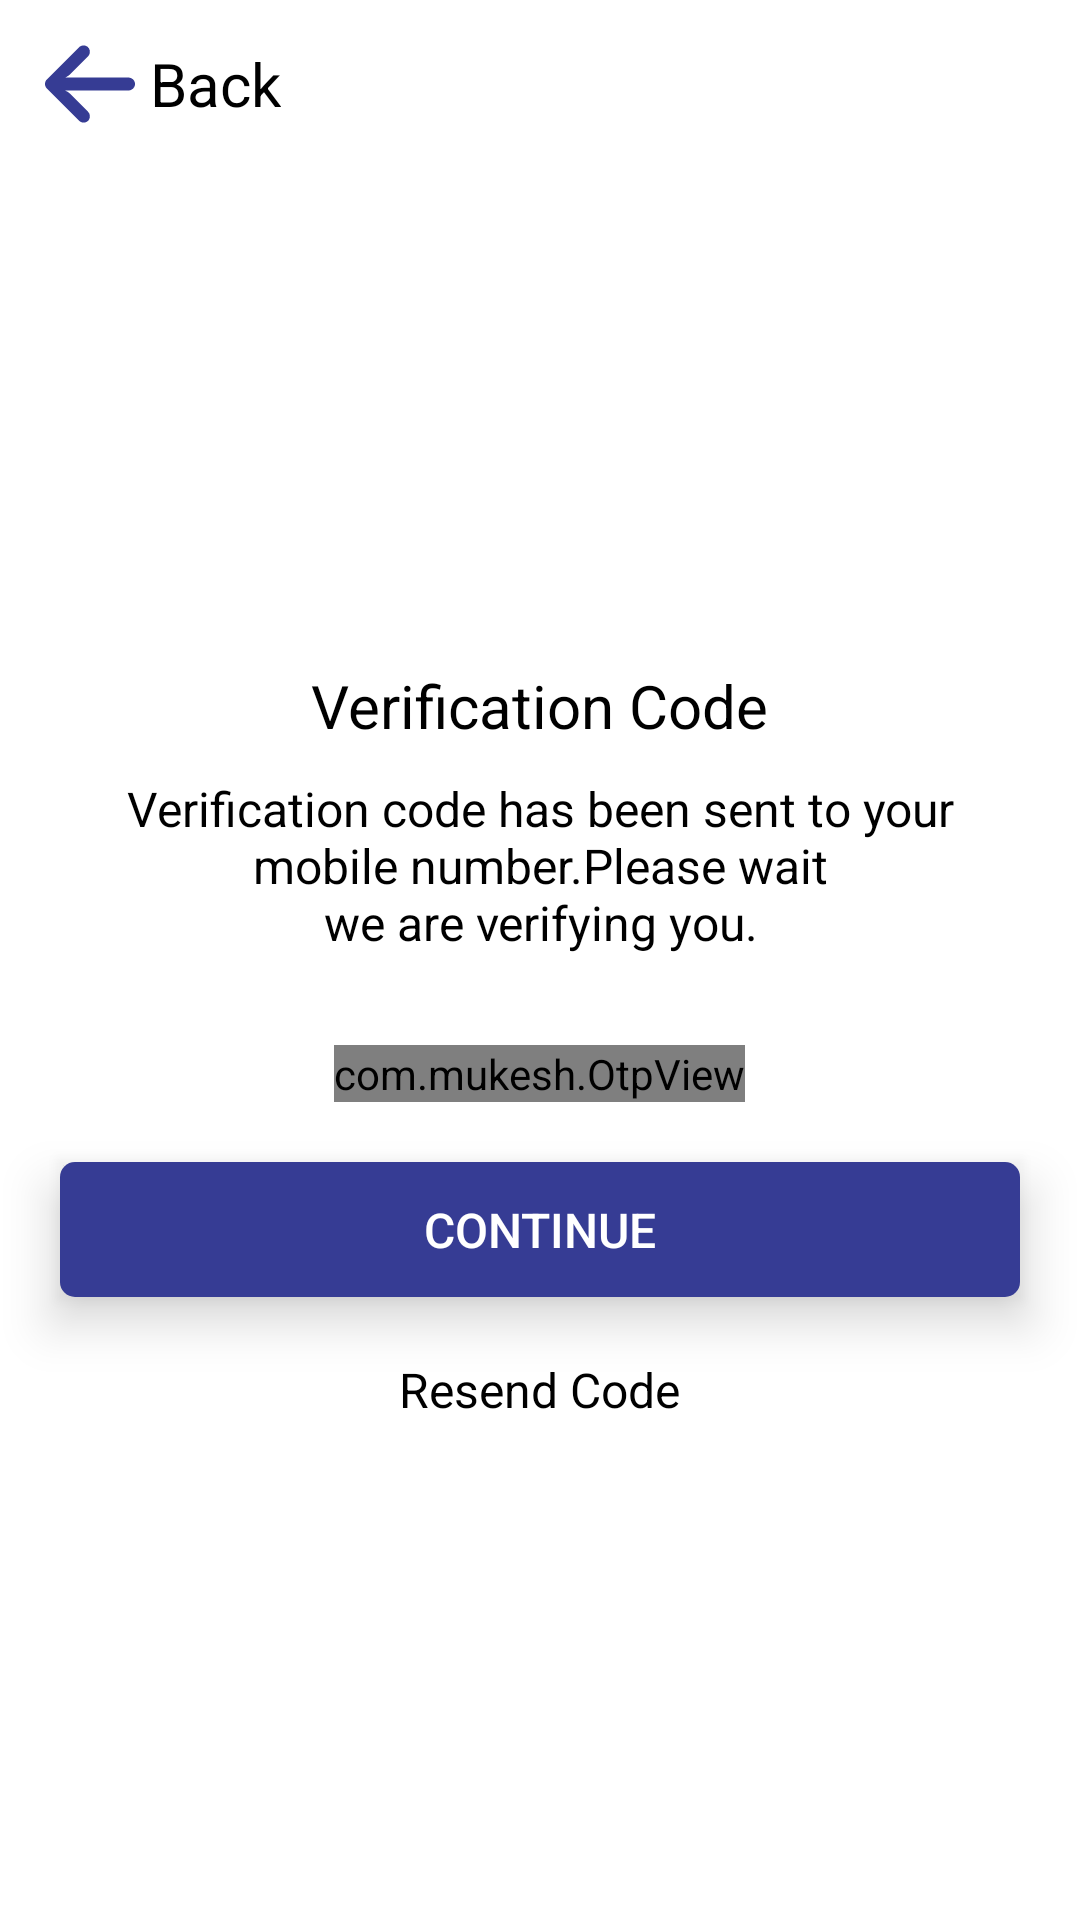

Here is an Android app screen rendered from its layout file. Give the layout XML and the strings, colors and styles it references.
<!-- AndroidManifest.xml: application theme AppTheme -->
<!-- res/layout/activity_otp.xml -->
<?xml version="1.0" encoding="utf-8"?>
<LinearLayout xmlns:android="http://schemas.android.com/apk/res/android"
    xmlns:app="http://schemas.android.com/apk/res-auto"
    xmlns:tools="http://schemas.android.com/tools"
    android:layout_width="match_parent"
    android:layout_height="match_parent"
    android:background="@color/white"
    android:orientation="vertical"
    android:theme="@style/Theme.MaterialComponents.Light">

    <androidx.appcompat.widget.Toolbar
        android:id="@+id/toolbar"
        android:layout_width="match_parent"
        android:layout_height="?actionBarSize"
        android:background="@color/white"
        android:theme="@style/ThemeOverlay.MaterialComponents.Dark.ActionBar"
        app:contentInsetEnd="0dp"
        app:contentInsetStart="0dp"
        tools:ignore="MissingConstraints">

        <RelativeLayout
            android:layout_width="match_parent"
            android:layout_height="match_parent"
            android:paddingStart="@dimen/dim_10dp">

            <ImageView
                android:id="@+id/img_back"
                android:layout_width="@dimen/dim_40dp"
                android:layout_height="@dimen/dim_40dp"
                android:layout_centerVertical="true"
                android:padding="@dimen/dim_5dp"
                android:src="@drawable/ic_back" />

            <com.google.android.material.textview.MaterialTextView
                android:id="@+id/txt_title"
                android:layout_width="wrap_content"
                android:layout_height="wrap_content"
                android:layout_centerVertical="true"
                android:layout_toEndOf="@+id/img_back"
                android:text="@string/back"
                android:textColor="@color/black"
                android:textSize="@dimen/dim_20dp" />

        </RelativeLayout>
    </androidx.appcompat.widget.Toolbar>

    <LinearLayout
        android:layout_width="match_parent"
        android:layout_height="match_parent"
        android:layout_gravity="center"
        android:gravity="center"
        android:orientation="vertical">




        <com.google.android.material.textview.MaterialTextView
            android:layout_width="wrap_content"
            android:layout_height="wrap_content"
            android:layout_gravity="center_horizontal"
            android:text="@string/verification_code"
            android:textColor="@color/black"
            android:textSize="@dimen/dim_20dp" />

        <com.google.android.material.textview.MaterialTextView
            android:layout_width="wrap_content"
            android:layout_height="wrap_content"
            android:layout_gravity="center_horizontal"
            android:layout_marginTop="@dimen/dim_10dp"
            android:gravity="center_horizontal"
            android:text="@string/verify_code_desc"
            android:textColor="@color/black"
            android:textSize="@dimen/dim_16sp" />

        <com.mukesh.OtpView
            android:id="@+id/otp_view"
            android:layout_width="wrap_content"
            android:layout_height="wrap_content"
            android:layout_marginTop="@dimen/dim_30dp"
            android:background="@color/white"
            android:inputType="number"
            android:itemBackground="@drawable/edit_text_bg"
            android:textColor="@color/black"
            android:textSize="@dimen/dim_30sp"
            android:textStyle="normal"
            app:hideLineWhenFilled="true"
            app:itemCount="6"
            app:itemSpacing="6dp"
            app:lineColor="@android:color/transparent"
            app:lineWidth="0dp"
            app:state_filled="true"
            app:viewType="rectangle" />

        <Button
            android:id="@+id/btn_continue"
            android:layout_width="match_parent"
            android:layout_height="@dimen/dim_45dp"
            android:layout_margin="@dimen/dim_20dp"
            android:background="@drawable/primary_btn_bg"
            android:elevation="@dimen/dim_5dp"
            android:gravity="center"
            android:outlineProvider="bounds"
            android:stateListAnimator="@null"
            android:text="@string/continu"
            android:textAllCaps="true"
            android:textColor="@color/white"
            android:textSize="@dimen/dim_16sp"
            android:translationZ="@dimen/dim_5dp"/>

        <com.google.android.material.textview.MaterialTextView
            android:layout_width="wrap_content"
            android:layout_height="wrap_content"
            android:layout_gravity="center_horizontal"
            android:gravity="center_horizontal"
            android:text="@string/resend_code"
            android:textColor="@color/black"
            android:textSize="@dimen/dim_16sp" />
    </LinearLayout>

</LinearLayout>
<!-- resources referenced by this layout -->
<resources>
  <color name="white">#ffffff</color>
  <dimen name="dim_10dp">10dp</dimen>
  <dimen name="dim_16sp">16sp</dimen>
  <dimen name="dim_20dp">20dp</dimen>
  <dimen name="dim_30dp">30dp</dimen>
  <dimen name="dim_30sp">30sp</dimen>
  <dimen name="dim_40dp">40dp</dimen>
  <dimen name="dim_45dp">45dp</dimen>
  <dimen name="dim_5dp">5dp</dimen>
  <!-- drawable edit_text_bg (drawable) -->
  <?xml version="1.0" encoding="utf-8"?>
  <shape xmlns:android="http://schemas.android.com/apk/res/android"
      android:shape="rectangle">
      <solid android:color="@color/form_bg_color"/>
      <corners android:radius="@dimen/dim_3dp"/>
  </shape>
  <!-- drawable ic_back (drawable) -->
  <vector xmlns:android="http://schemas.android.com/apk/res/android"
      android:width="447.243dp"
      android:height="447.243dp"
      android:viewportWidth="447.243"
      android:viewportHeight="447.243">
    <path
        android:fillColor="@color/colorPrimary"
        android:pathData="M420.361,192.229c-1.83,-0.297 -3.682,-0.434 -5.535,-0.41H99.305l6.88,-3.2c6.725,-3.183 12.843,-7.515 18.08,-12.8l88.48,-88.48c11.653,-11.124 13.611,-29.019 4.64,-42.4c-10.441,-14.259 -30.464,-17.355 -44.724,-6.914c-1.152,0.844 -2.247,1.764 -3.276,2.754l-160,160C-3.119,213.269 -3.13,233.53 9.36,246.034c0.008,0.008 0.017,0.017 0.025,0.025l160,160c12.514,12.479 32.775,12.451 45.255,-0.063c0.982,-0.985 1.899,-2.033 2.745,-3.137c8.971,-13.381 7.013,-31.276 -4.64,-42.4l-88.32,-88.64c-4.695,-4.7 -10.093,-8.641 -16,-11.68l-9.6,-4.32h314.24c16.347,0.607 30.689,-10.812 33.76,-26.88C449.654,211.494 437.806,195.059 420.361,192.229z"/>
  </vector>
  <!-- drawable primary_btn_bg (drawable) -->
  <?xml version="1.0" encoding="utf-8"?>
  <selector xmlns:android="http://schemas.android.com/apk/res/android">
      <item android:state_pressed="true" android:drawable="@drawable/selected_primary_button_bg"/>
      <item android:state_focused="true" android:drawable="@drawable/selected_primary_button_bg"/>
      <item android:drawable="@drawable/unselected_primary_button_bg"/>
  </selector>
  <string name="back">Back</string>
  <string name="continu">Continue</string>
  <string name="resend_code">Resend Code</string>
  <string name="verification_code">Verification Code</string>
  <string name="verify_code_desc">Verification code has been sent to your\nmobile number.Please wait\nwe are verifying you.</string>
  <style name="AppTheme" parent="Theme.AppCompat.Light.DarkActionBar">
          
          <item name="colorPrimary">@color/colorPrimary</item>
          <item name="colorPrimaryDark">@color/colorPrimaryDark</item>
          <item name="colorAccent">@color/colorAccent</item>
  
          <item name="android:navigationBarColor">@android:color/white</item>
          <item name="android:statusBarColor">@android:color/transparent</item>
      </style>
  <dimen name="dim_3dp">3dp</dimen>
  <color name="colorPrimary">#363C94</color>
  <!-- drawable selected_primary_button_bg (drawable) -->
  <?xml version="1.0" encoding="utf-8"?>
  <shape xmlns:android="http://schemas.android.com/apk/res/android"
      android:shape="rectangle">
          <solid android:color="@color/btn_ripple_blue"/>
          <corners android:radius="@dimen/dim_5dp"/>
  </shape>
  <!-- drawable unselected_primary_button_bg (drawable) -->
  <?xml version="1.0" encoding="utf-8"?>
  <shape xmlns:android="http://schemas.android.com/apk/res/android"
      android:shape="rectangle">
          <solid android:color="@color/colorPrimary"/>
          <corners android:radius="@dimen/dim_5dp"/>
  </shape>
  <color name="colorPrimaryDark">#3700B3</color>
  <color name="colorAccent">#03DAC5</color>
  <!-- not gathered from this repository: default colours our renderer supplied (Android Studio template values) -->
  <color name="black">#FF000000</color>
</resources>
